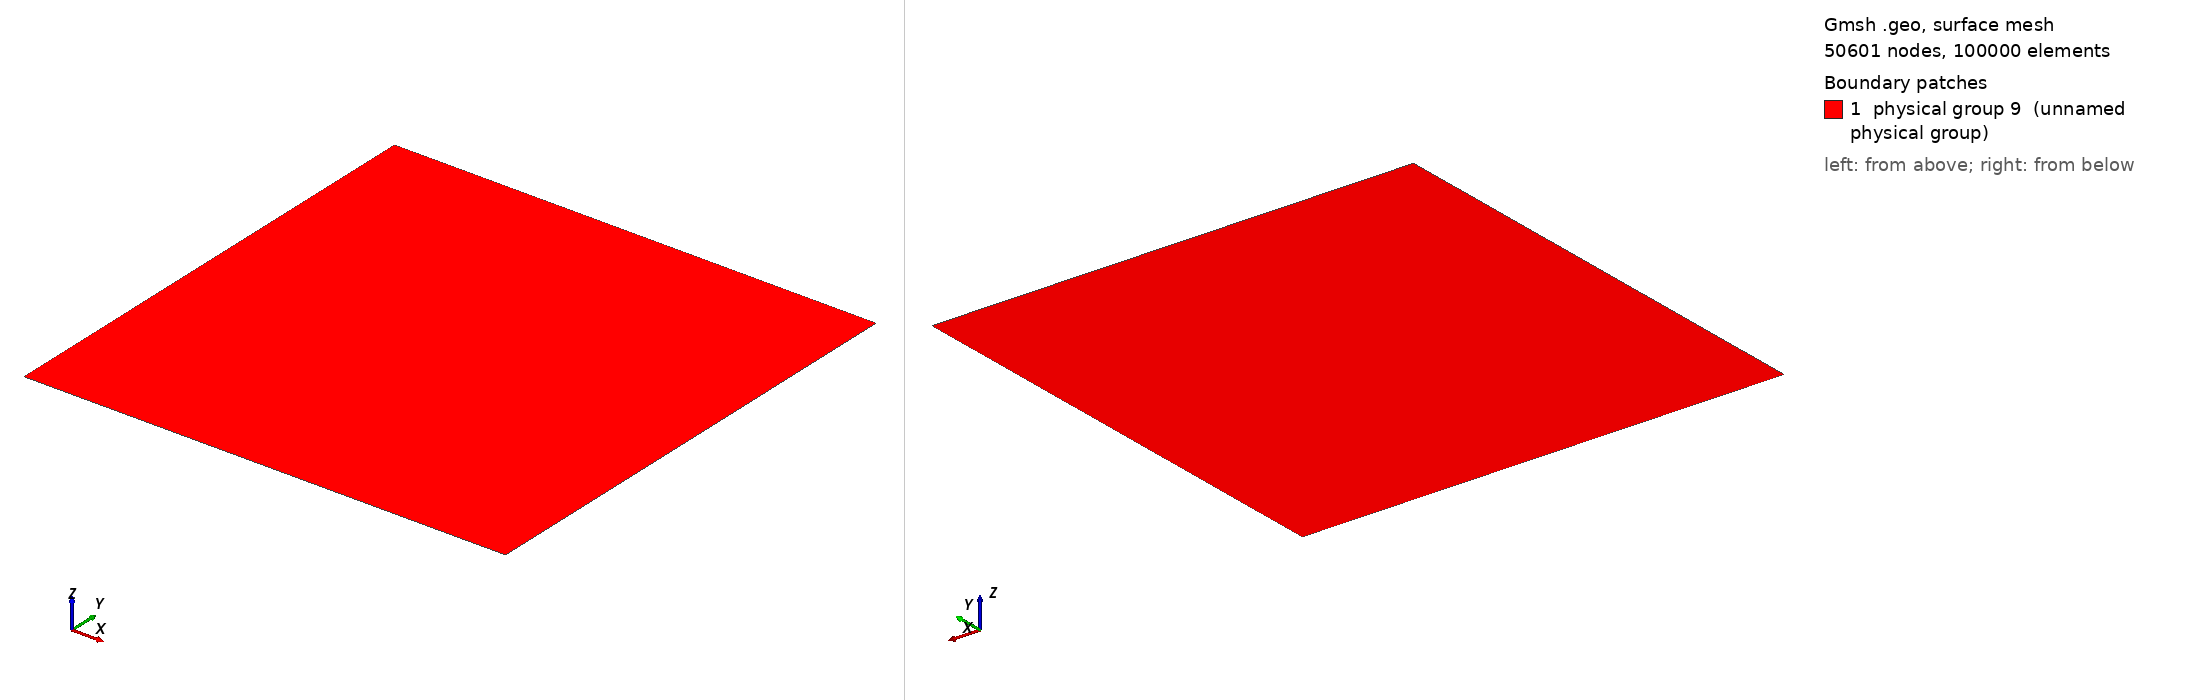

Gmsh geometry script, surface-meshed: 50601 nodes, 100000 surface elements. Boundary patches (legend numbers): 1 physical group 9 (unnamed physical group). Left view from above one corner, right view from below the opposite corner. Legend entries are the model's physical surfaces. The drawing asked Gmsh for element sizes between 1% and 20% of the model's largest extent; the script's own settings can give other sizes.

=== box_2d.geo (drawn) ===
Point (1) = {0.0, 0, 0, 0.005};
Point (2) = {0.0, 1.0, 0, 0.005};
Line (1) = {1, 2};

//Extrude to make box
Extrude {1.0,0,0} {
  Line{1}; Layers{500};
}
// top
Physical Line(6) = {4};
// bottom
Physical Line(7) = {3};
// ends
Physical Line(8) = {2,1};
Physical Surface(9) = {5};
